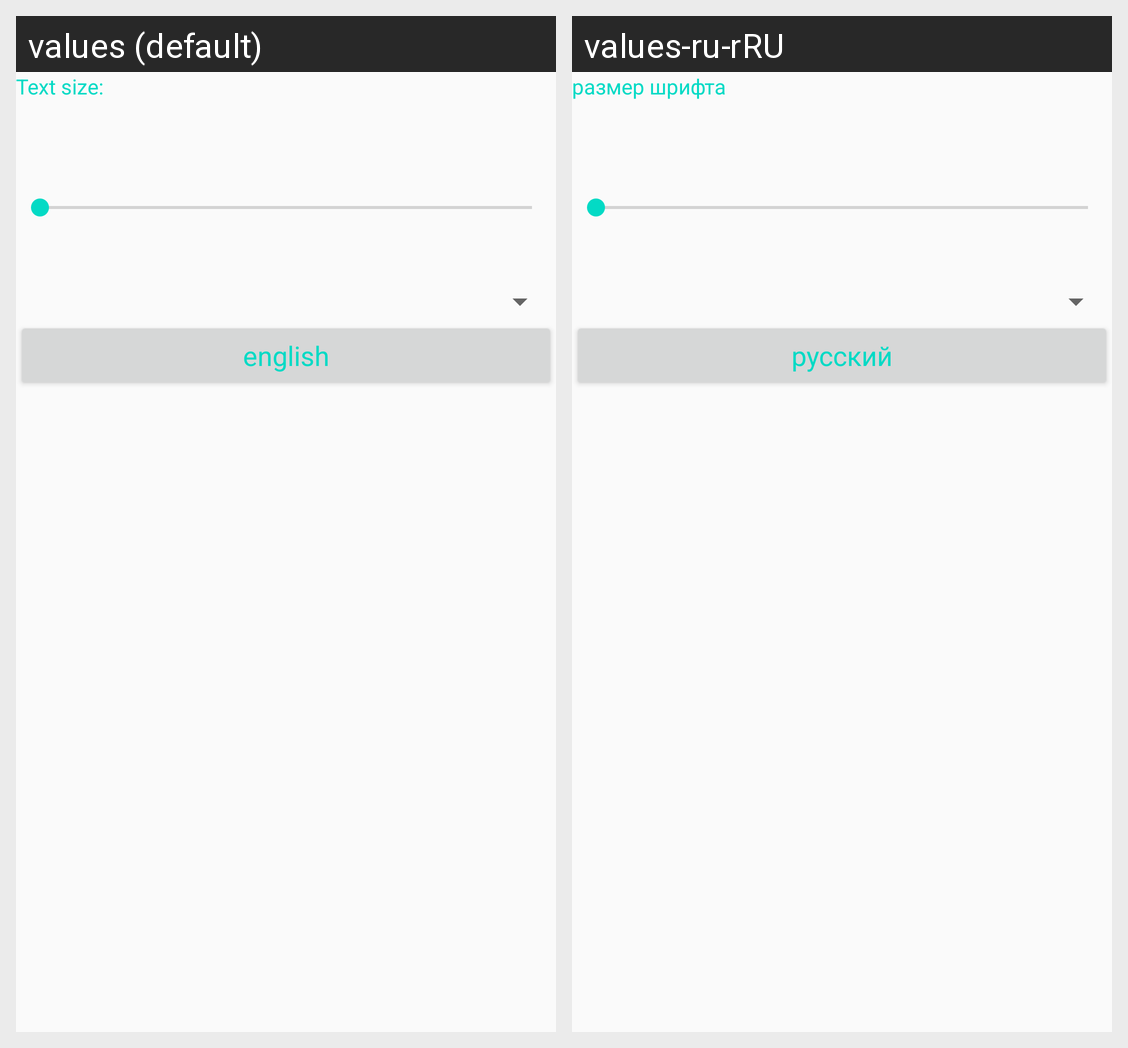

Locale-by-locale string values for the Android screen shown in this grid:
Android screen res/layout/activity_settings.xml rendered under 2 locales, left to right: values (default), values-ru-rRU. Device: Nexus 5 (rendered at 1080×1920; each locale shown at half size, 540×960, under a caption strip naming it); theme AppTheme.
Strings drawn on this screen, with the default value and each locale's value (text and hints the layout hard-codes, and strings that could not be matched under every locale, appear in the picture but are not listed):

text_size
  values: Text size:
  values-ru-rRU: размер шрифта

english
  values: english
  values-ru-rRU: русский
